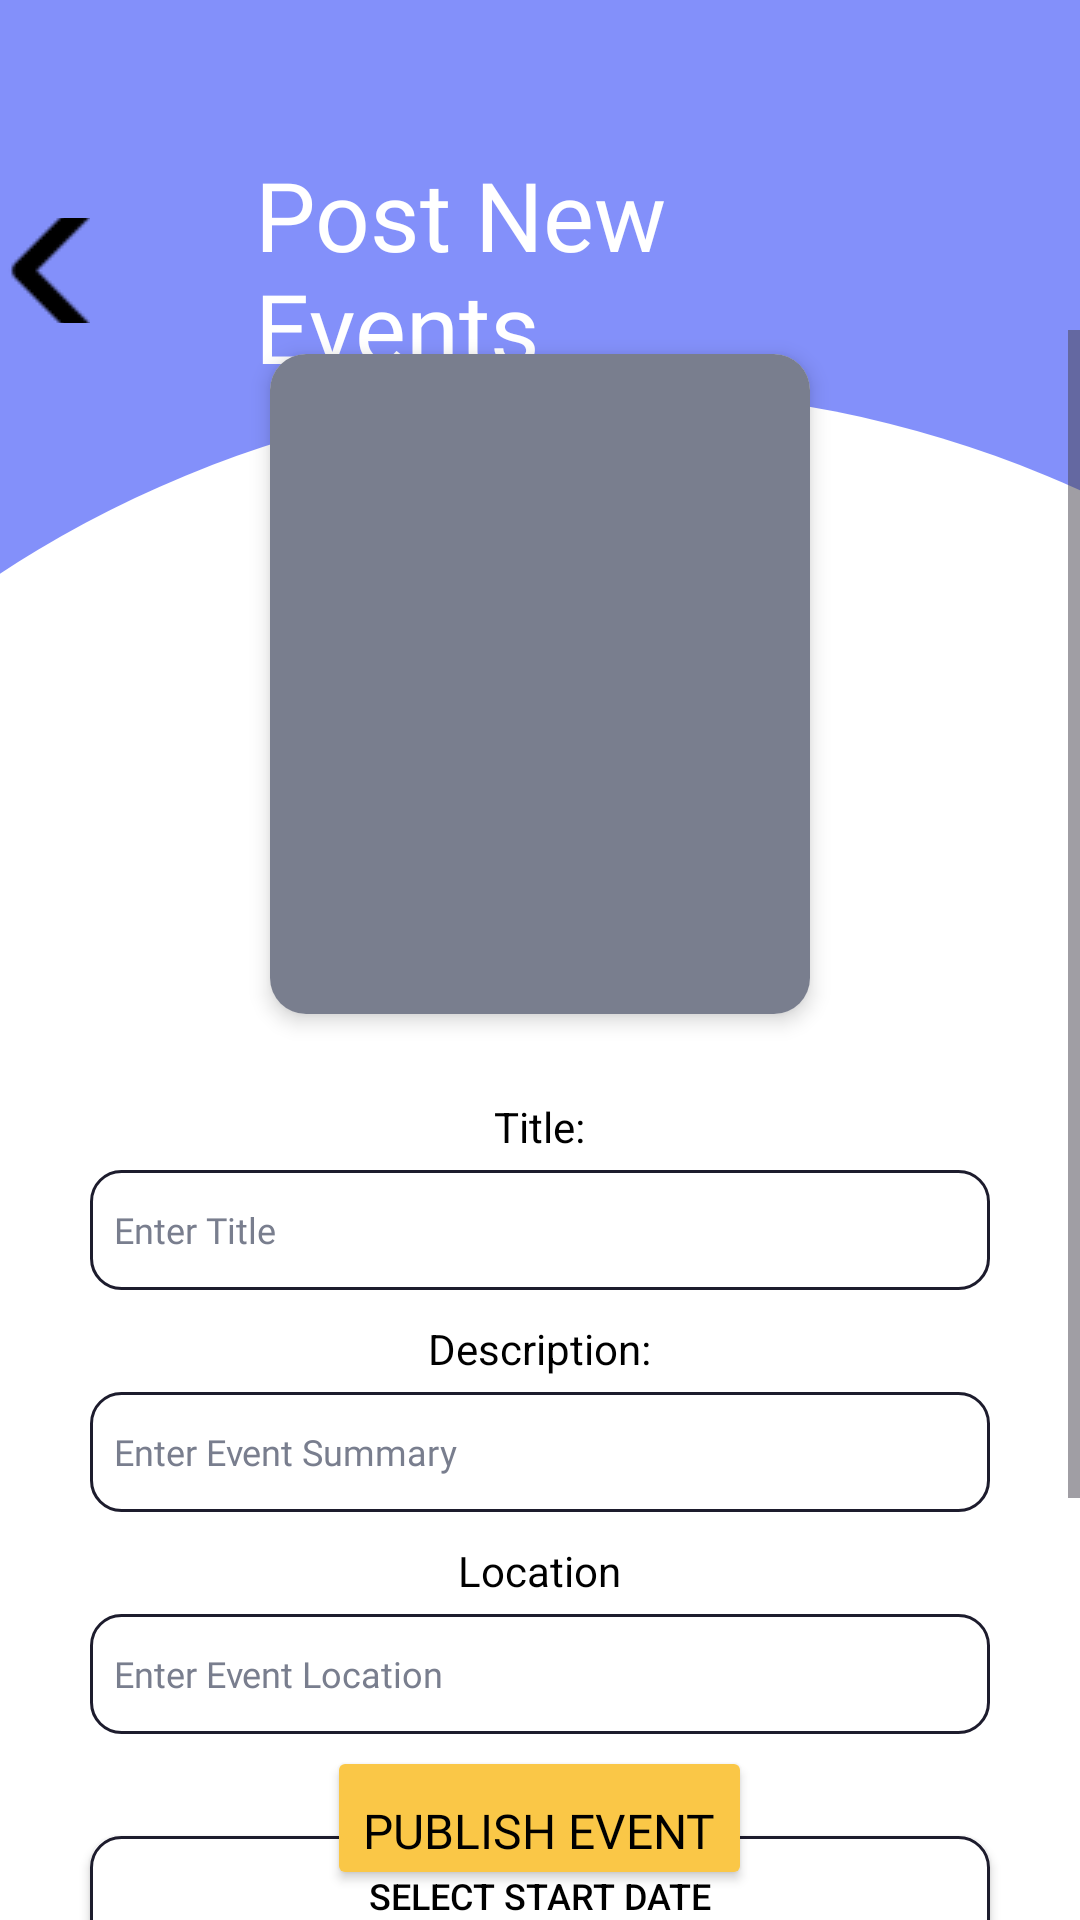

Android layout source for this screen:
<!-- AndroidManifest.xml: application theme Theme.Showdown -->
<!-- res/layout/activity_post_event.xml -->
<?xml version="1.0" encoding="utf-8"?>
<FrameLayout xmlns:android="http://schemas.android.com/apk/res/android"
    xmlns:tools="http://schemas.android.com/tools"
    xmlns:app="http://schemas.android.com/apk/res-auto"
    android:layout_width="match_parent"
    android:layout_height="match_parent"
    style="@style/Background3"
    >
    <LinearLayout
        android:layout_width="750dp"
        android:layout_height="750dp"
        android:layout_marginTop="130dp"
        android:layout_marginStart="-170dp"
        style="@style/Background_Circle" />

    <LinearLayout
        android:layout_width="match_parent"
        android:layout_height="wrap_content"
        android:layout_marginTop="50dp"
        android:gravity="center"
        android:layout_gravity="top"
        >

        <ImageButton
            android:id="@+id/btn_cancel"
            android:layout_width="30dp"
            android:layout_height="35dp"
            android:paddingStart="20dp"
            android:layout_marginEnd="55dp"
            android:src="@drawable/previous_arrow_resized"
            android:background="?attr/selectableItemBackgroundBorderless" />

        <TextView
            android:layout_width="wrap_content"
            android:layout_height="wrap_content"
            android:layout_gravity="center"
            android:layout_marginRight="80dp"
            android:text="Post New Events"
            android:fontFamily="@font/nats_regular"
            android:textColor="@color/white"
            android:textSize="32sp"
            />
    </LinearLayout>

    <ScrollView
        android:layout_width="match_parent"
        android:layout_height="wrap_content"
        android:layout_marginTop="110dp"
        >

        <LinearLayout
            android:layout_width="match_parent"
            android:layout_height="wrap_content"
            android:gravity="center"
            android:orientation="vertical"
            >
            <androidx.cardview.widget.CardView
                xmlns:card_view="http://schemas.android.com/apk/res-auto"
                android:layout_width="wrap_content"
                android:layout_height="wrap_content"
                card_view:cardCornerRadius="12dp"
                card_view:cardElevation="4dp"
                card_view:cardBackgroundColor="#FFFFFF"
                android:layout_gravity="center"
                android:layout_margin="8dp">

                <ImageButton
                    android:id="@+id/cardImage2"
                    android:layout_width="180dp"
                    android:layout_height="220dp"
                    android:scaleType="fitCenter"
                    android:background="@color/gray"
                    android:src="@drawable/picture" />
            </androidx.cardview.widget.CardView>


            <TextView
                android:layout_width="wrap_content"
                android:layout_height="wrap_content"
                android:layout_marginTop="20sp"
                android:text="Title:"
                tools:ignore="RtlSymmetry" />
            <EditText
                android:id="@+id/et_event_title"
                android:layout_width="300sp"
                android:layout_height="40sp"
                android:background="@drawable/edittext_border"
                android:layout_marginTop="5sp"
                android:importantForAutofill="no"
                android:paddingStart="8sp"
                android:hint="Enter Title"
                android:textColorHint="@color/gray"
                android:fontFamily="@font/nats_regular"
                android:textColor="@color/black"
                android:textSize="12sp"
                android:inputType="text"
                tools:ignore="RtlSymmetry" />
            <TextView
                android:layout_width="wrap_content"
                android:layout_height="wrap_content"
                android:layout_marginTop="10sp"
                android:text="Description:"
                tools:ignore="RtlSymmetry" />
            <EditText
                android:id="@+id/et_event_description"
                android:layout_width="300sp"
                android:layout_height="40sp"
                android:background="@drawable/edittext_border"
                android:layout_marginTop="5sp"
                android:importantForAutofill="no"
                android:paddingStart="8sp"
                android:hint="Enter Event Summary"
                android:textColorHint="@color/gray"
                android:fontFamily="@font/nats_regular"
                android:textColor="@color/black"
                android:textSize="12sp"
                android:inputType="textMultiLine"
                tools:ignore="RtlSymmetry" />
            <TextView
                android:layout_width="wrap_content"
                android:layout_height="wrap_content"
                android:layout_marginTop="10sp"
                android:text="Location"
                tools:ignore="RtlSymmetry" />
            <EditText
                android:id="@+id/et_event_location"
                android:layout_width="300sp"
                android:layout_height="40sp"
                android:background="@drawable/edittext_border"
                android:layout_marginTop="5sp"
                android:importantForAutofill="no"
                android:paddingStart="8sp"
                android:hint="Enter Event Location"
                android:textColorHint="@color/gray"
                android:fontFamily="@font/nats_regular"
                android:textColor="@color/black"
                android:textSize="12sp"
                android:inputType="textMultiLine"
                tools:ignore="RtlSymmetry" />
            <TextView
                android:layout_width="wrap_content"
                android:layout_height="wrap_content"
                android:layout_marginTop="10sp"
                android:text="Start Date:"
                tools:ignore="RtlSymmetry" />
            <Button
                android:id="@+id/btn_select_start_date"
                android:layout_width="300sp"
                android:layout_height="40sp"
                android:background="@drawable/edittext_border"
                android:layout_marginTop="5sp"
                android:text="Select Start Date"
                android:textColor="@color/black"
                android:textSize="12sp"
                android:gravity="center"/>
            <TextView
                android:layout_width="wrap_content"
                android:layout_height="wrap_content"
                android:layout_marginTop="10sp"
                android:text="End Date:"
                tools:ignore="RtlSymmetry" />

            <Button
                android:id="@+id/btn_select_end_date"
                android:layout_width="300sp"
                android:layout_height="40sp"
                android:background="@drawable/edittext_border"
                android:layout_marginTop="5sp"
                android:text="Select End Date"
                android:textColor="@color/black"
                android:textSize="12sp"
                android:gravity="center"/>

            <TextView
                android:layout_width="wrap_content"
                android:layout_height="wrap_content"
                android:layout_marginTop="10sp"
                android:text="Ticket"
                tools:ignore="RtlSymmetry" />

            <androidx.cardview.widget.CardView
                android:layout_width="300dp"
                android:layout_height="40dp"
                app:cardCornerRadius="12dp"
                app:cardElevation="4dp"
                app:cardBackgroundColor="@color/gray"
                android:layout_margin="8dp"
                >
                <ImageButton
                    android:id="@+id/cv_add_ticket"
                    android:layout_width="match_parent"
                    android:layout_height="match_parent"
                    android:src="@android:drawable/ic_input_add"
                    android:layout_gravity="center"
                    app:backgroundTint="@color/gray"
                    app:tint="@color/white" />
            </androidx.cardview.widget.CardView>
            <TextView
                android:id="@+id/tv_ticket_count"
                android:layout_width="300dp"
                android:layout_height="wrap_content"
                android:text="No tickets added yet"
                android:textColor="@color/white"
                android:textSize="12sp"
                android:gravity="center"
                android:layout_marginTop="4dp"
                android:visibility="visible"/>

            <androidx.recyclerview.widget.RecyclerView
                android:id="@+id/rv_ticket_list"
                android:layout_width="300dp"
                android:layout_height="wrap_content"
                android:layout_marginTop="8dp"
                android:visibility="gone"/>
        </LinearLayout>
    </ScrollView>


    <Button
        android:id="@+id/btn_publish_event"
        android:layout_width="wrap_content"
        android:layout_height="wrap_content"
        android:layout_marginTop="20sp"
        android:fontFamily="@font/nats_regular"
        android:layout_gravity="bottom|center"
        android:includeFontPadding="false"
        android:paddingTop="-10dp"
        android:paddingBottom="0dp"
        android:layout_marginBottom="10dp"
        android:text="Publish Event"
        android:textColor="@color/black"
        android:textSize="16sp"
        android:backgroundTint="@color/primary_light"
        />

</FrameLayout>
<!-- resources referenced by this layout -->
<resources>
  <color name="black">#FF000000</color>
  <color name="gray">#797E8E</color>
  <color name="primary_light">#FAC747</color>
  <color name="white">#FFFFFFFF</color>
  <!-- drawable edittext_border (drawable) -->
  <?xml version="1.0" encoding="utf-8"?>
  <selector xmlns:android="http://schemas.android.com/apk/res/android">
      <item>
          <shape android:shape="rectangle">
              <solid android:color="@color/white"/>
              <stroke
                  android:width="1sp"
                  android:color="@color/dark_blue"/>
              <corners android:radius="10sp"/>
          </shape>
  
      </item>
  </selector>
  <!-- drawable previous_arrow_resized: png bitmap (drawable, 1285 bytes) -->
  <style name="Background3">
          <item name="android:background">@color/secondary_light</item>
      </style>
  <style name="Background_Circle">
          <item name="android:background">@drawable/circle</item>
      </style>
  <style name="Theme.Showdown" parent="Base.Theme.Showdown" />
  <color name="dark_blue">#1D1C2D</color>
  <color name="secondary_light">#8390FA</color>
  <!-- drawable circle (drawable) -->
  <?xml version="1.0" encoding="utf-8"?>
  <selector xmlns:android="http://schemas.android.com/apk/res/android">
      <item>
          <shape android:shape="oval">
              <solid android:color="@color/white"/>
              <size android:width="350sp" android:height="350sp"/>
          </shape>
      </item>
  </selector>
  <style name="Base.Theme.Showdown" parent="Theme.Material3.DayNight.NoActionBar">
          
          --&gt;
          <item name="android:textColor">@color/black</item>
      </style>
</resources>
